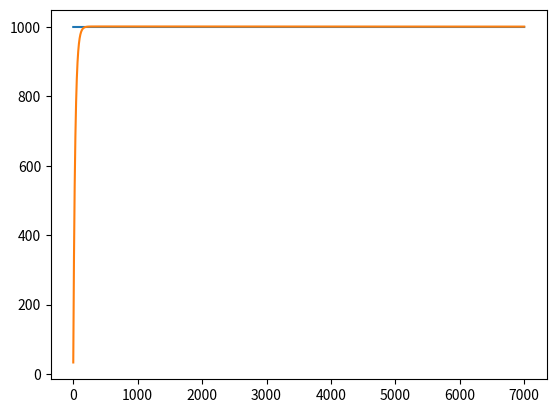

This chart was generated by the following Python code:
import numpy as np
import matplotlib.pyplot as plt

# Параметры системы
kp = 0.001   # Пропорциональный коэффициент
ki = 0.0001   # Интегральный коэффициент
kd = 2.0   # Дифференциальный коэффициент

i = 0.0
d = 0.0
prev_err = 0.0

# настоящее значение
input = 0.0
# входной 'сигнал'
out = 0.0

# нужное значение
setpoint = 1000.0

# ваты
w = 0.0

setpoint_list = list()
for _ in range(7000):
    setpoint_list.append(setpoint)
plt.plot(setpoint_list)

real_data = list()
for _ in range(7000):
    input = out

    err = setpoint - input

    p = err * kp
    i = err * ki + i
    d = d + (err - prev_err) * kd

    pid = p + i + d

    out = input + pid / 60

    prev_err = err

    real_data.append(out)
plt.plot(real_data)



plt.show()
